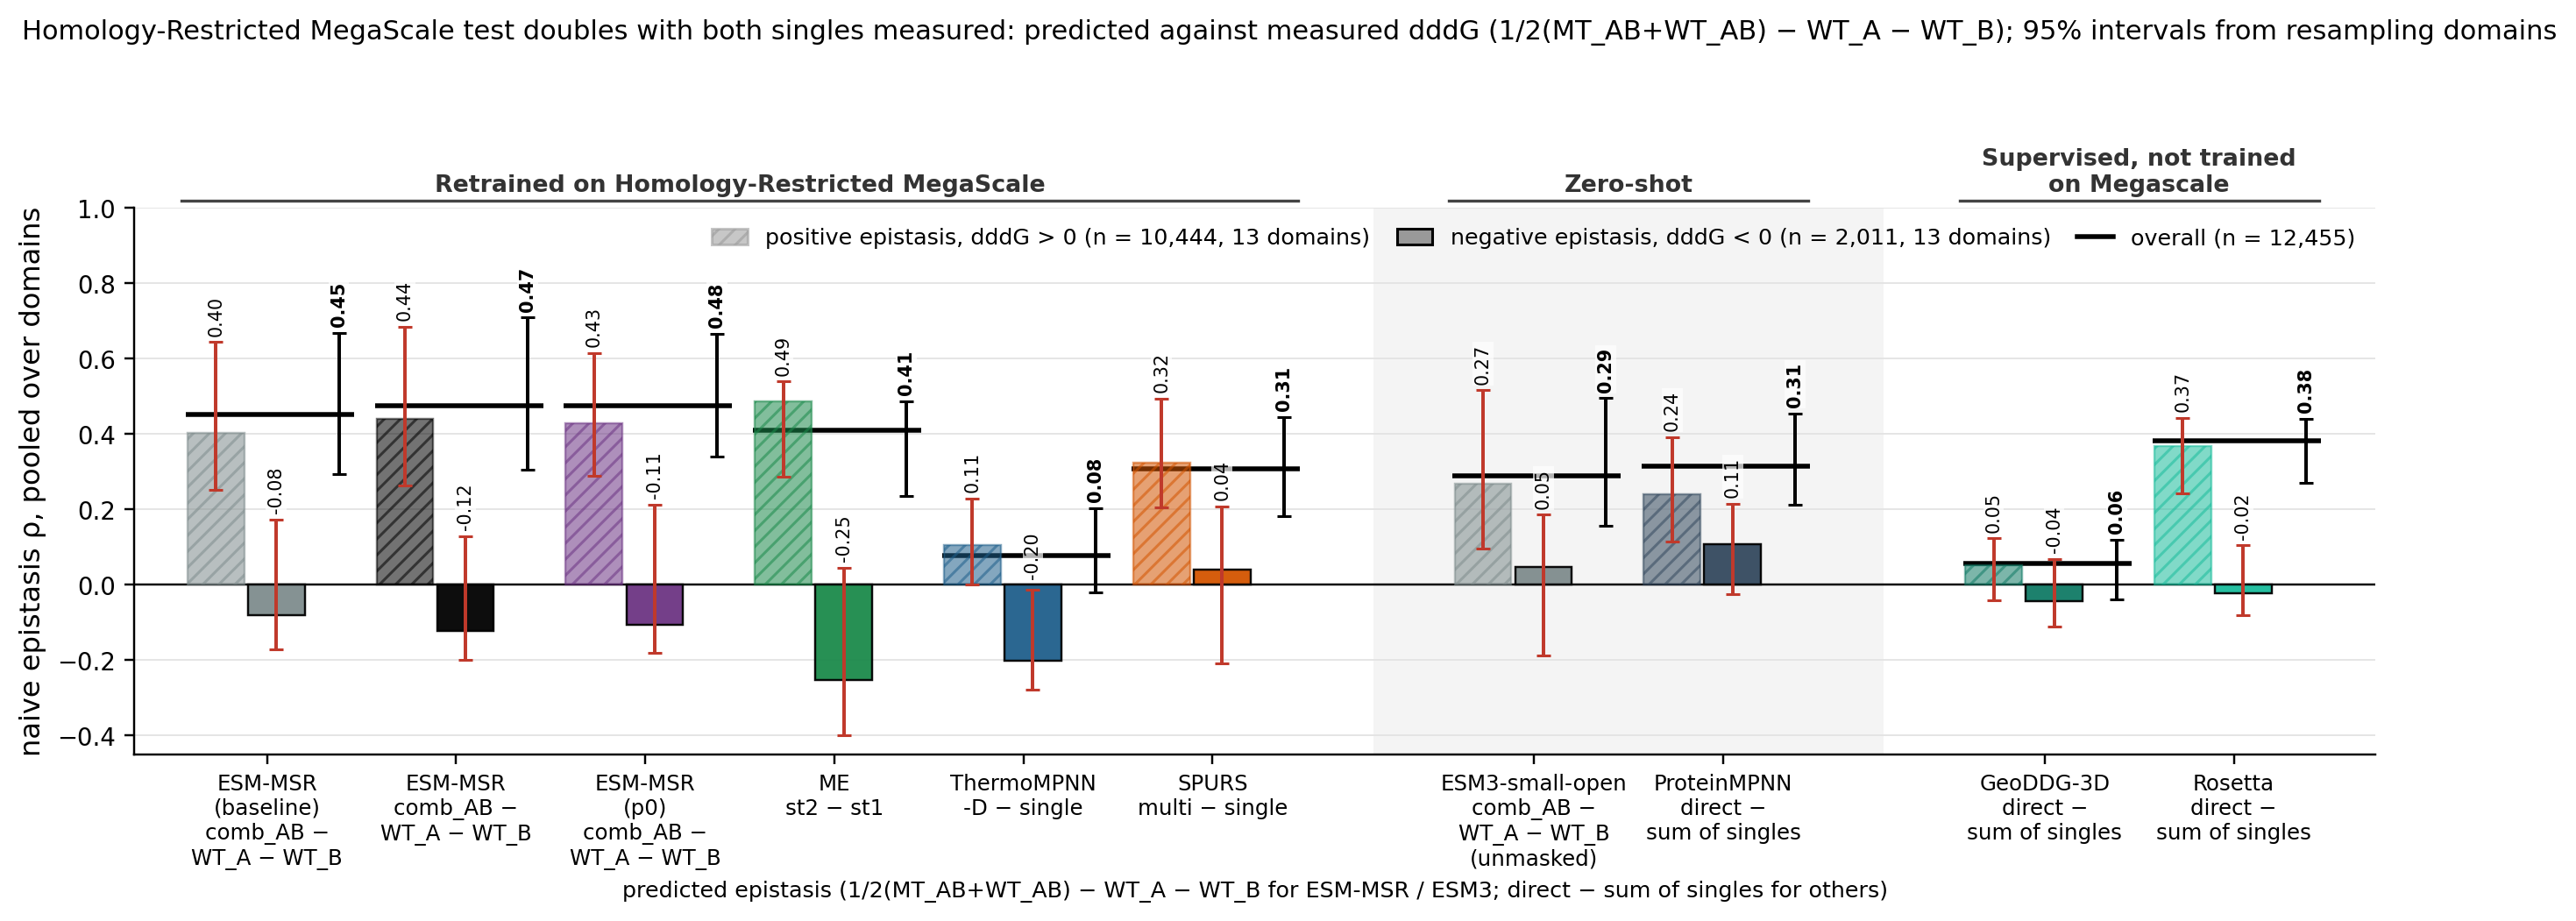

The file beside this chart, header and first rows:
column, key, subset, value, lo, hi, n_variants, n_libraries
ESM-MSR (baseline), msr:epi, positive, 0.4033, 0.2512, 0.6432, 10444, 13
ESM-MSR, msrdev:epi, positive, 0.4387, 0.2625, 0.6837, 10444, 13
ESM-MSR (p0), msrp0:epi, positive, 0.4281, 0.2891, 0.6140, 10444, 13
MutateEverything, me2:epi, positive, 0.4872, 0.2874, 0.5390, 10444, 13
ThermoMPNN, tmpnnd:epi, positive, 0.1058, 0.0009, 0.2294, 10444, 13
SPURS, spursm:epi, positive, 0.3236, 0.2045, 0.4929, 10444, 13
ESM3-small-open, msrrel@0:epi, positive, 0.2669, 0.0961, 0.5153, 10444, 13
ProteinMPNN, pmpnn:epi, positive, 0.2400, 0.1156, 0.3912, 10444, 13
best other ddG, geoddg:epi, positive, 0.0522, -0.0411, 0.1227, 10444, 13
Rosetta, rosetta:epi, positive, 0.3687, 0.2418, 0.4426, 10444, 13
ESM3-small-open (independent masking), esm3:epi, positive, 0.1716, -0.0410, 0.4940, 10444, 13
ESM3-small-open (masked marginal), esm3mm:epi, positive, 0.2012, 0.0252, 0.3311, 10444, 13
ESM-MSR (baseline), msr:epi, negative, -0.0816, -0.1712, 0.1736, 2011, 13
ESM-MSR, msrdev:epi, negative, -0.1235, -0.1988, 0.1281, 2011, 13
ESM-MSR (p0), msrp0:epi, negative, -0.1067, -0.1796, 0.2132, 2011, 13
MutateEverything, me2:epi, negative, -0.2527, -0.4000, 0.0452, 2011, 13
ThermoMPNN, tmpnnd:epi, negative, -0.2007, -0.2787, -0.0137, 2011, 13
SPURS, spursm:epi, negative, 0.0398, -0.2075, 0.2083, 2011, 13
ESM3-small-open, msrrel@0:epi, negative, 0.0469, -0.1886, 0.1857, 2011, 13
ProteinMPNN, pmpnn:epi, negative, 0.1085, -0.0255, 0.2145, 2011, 13
best other ddG, geoddg:epi, negative, -0.0432, -0.1098, 0.0690, 2011, 13
Rosetta, rosetta:epi, negative, -0.0216, -0.0817, 0.1045, 2011, 13
ESM3-small-open (independent masking), esm3:epi, negative, 0.1309, -0.1527, 0.2680, 2011, 13
ESM3-small-open (masked marginal), esm3mm:epi, negative, 0.0729, -0.0738, 0.2079, 2011, 13
ESM-MSR (baseline), msr:epi, overall, 0.4522, 0.2931, 0.6673, 12455, 13
ESM-MSR, msrdev:epi, overall, 0.4735, 0.3044, 0.7084, 12455, 13
ESM-MSR (p0), msrp0:epi, overall, 0.4753, 0.3393, 0.6657, 12455, 13
MutateEverything, me2:epi, overall, 0.4093, 0.2364, 0.4867, 12455, 13
ThermoMPNN, tmpnnd:epi, overall, 0.0763, -0.0205, 0.2035, 12455, 13
SPURS, spursm:epi, overall, 0.3079, 0.1808, 0.4454, 12455, 13
ESM3-small-open, msrrel@0:epi, overall, 0.2891, 0.1554, 0.4948, 12455, 13
ProteinMPNN, pmpnn:epi, overall, 0.3135, 0.2128, 0.4541, 12455, 13
best other ddG, geoddg:epi, overall, 0.0554, -0.0385, 0.1202, 12455, 13
Rosetta, rosetta:epi, overall, 0.3813, 0.2702, 0.4394, 12455, 13
ESM3-small-open (independent masking), esm3:epi, overall, 0.2055, 0.0303, 0.4710, 12455, 13
ESM3-small-open (masked marginal), esm3mm:epi, overall, 0.2415, 0.0578, 0.3743, 12455, 13
